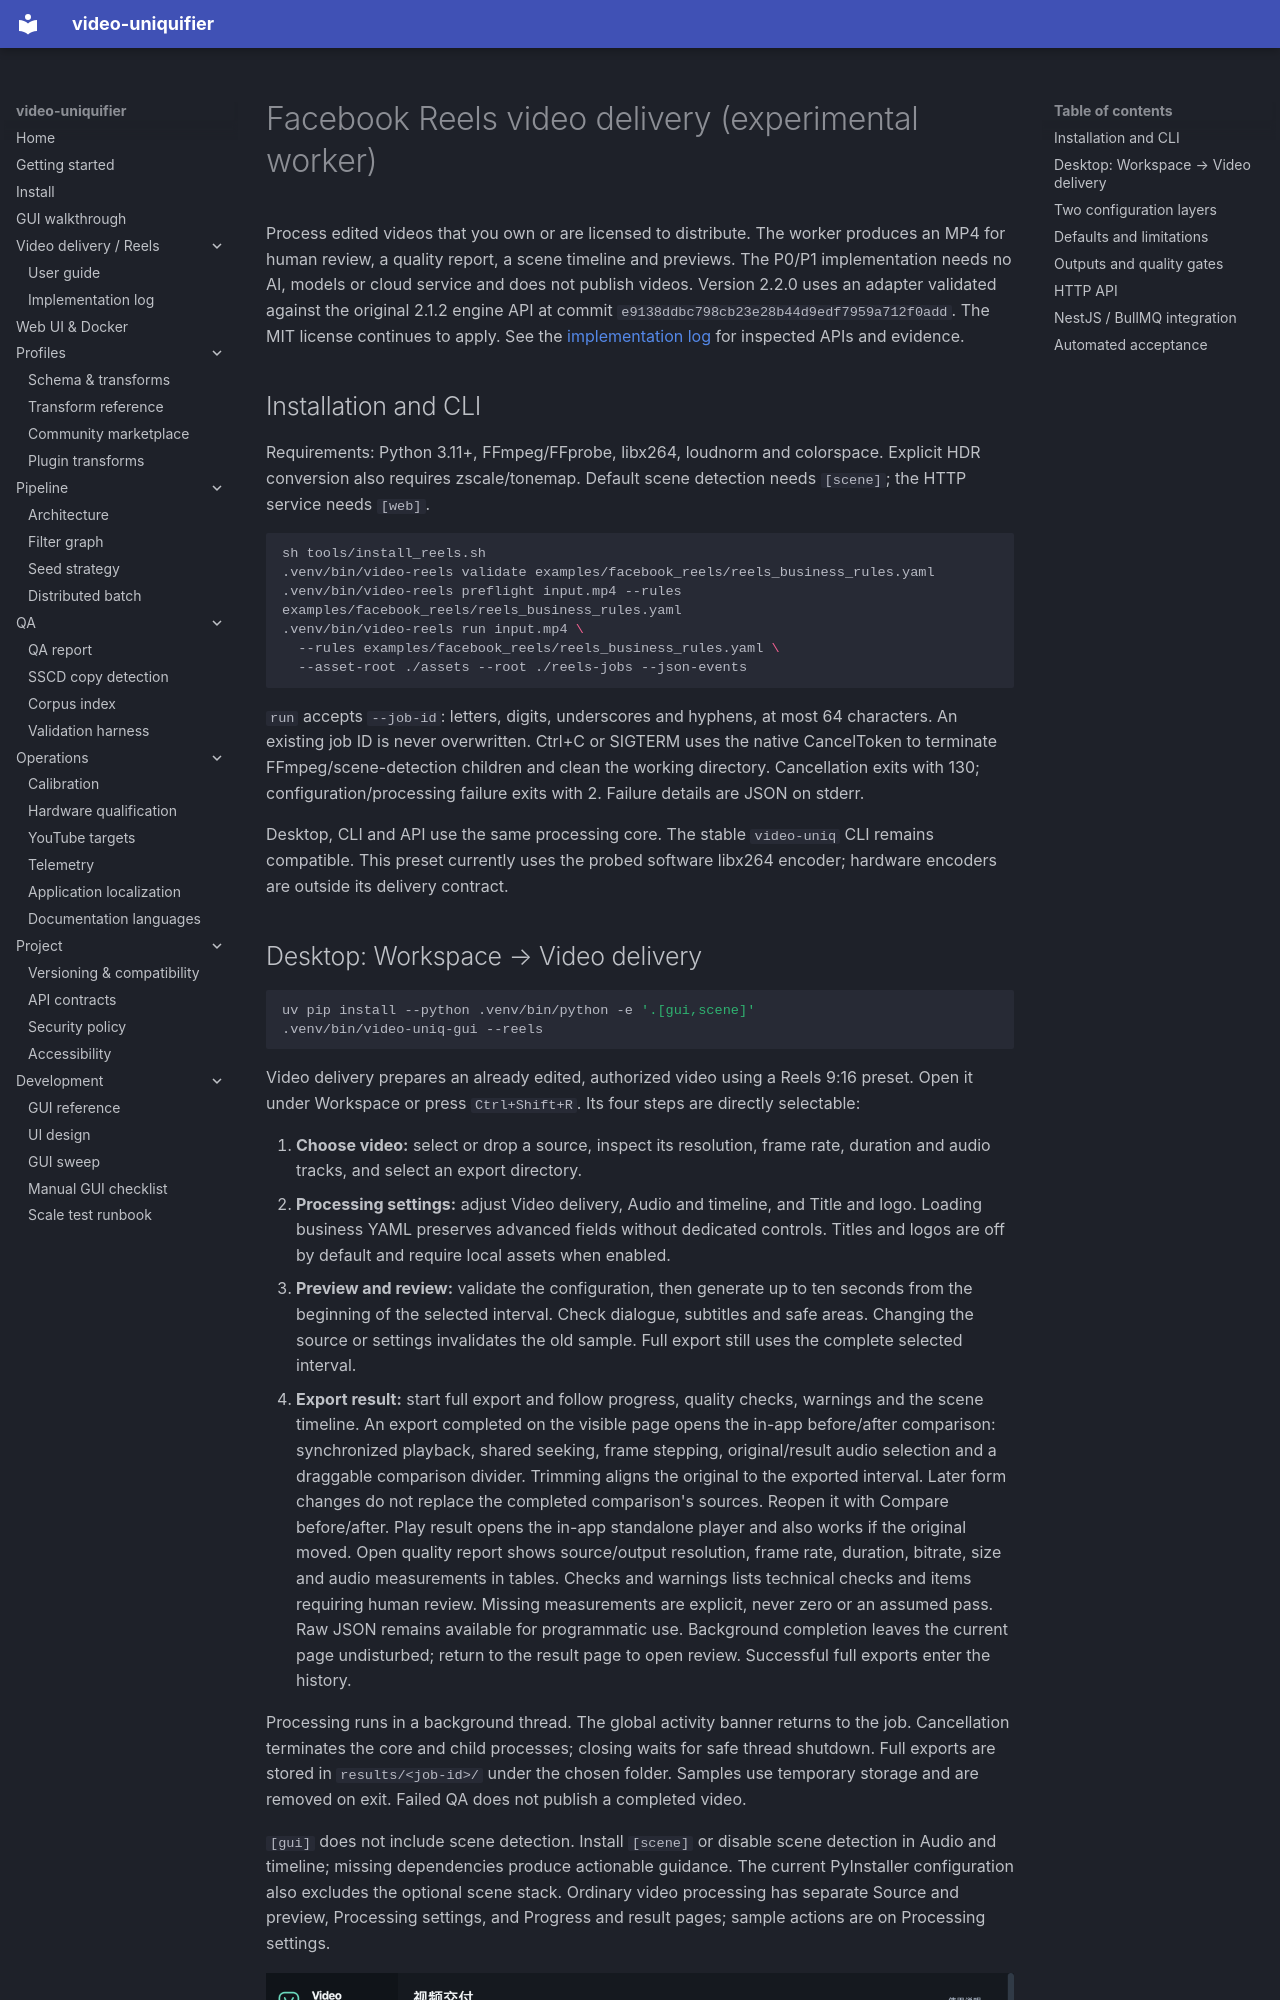

repository: Hostlife22/video-uniquifier · page: en/facebook-reels/index.html · generator: mkdocs

# Facebook Reels video delivery (experimental worker)

Process edited videos that you own or are licensed to distribute. The worker produces an MP4 for human review, a quality report, a scene timeline and previews. The P0/P1 implementation needs no AI, models or cloud service and does not publish videos. Version 2.2.0 uses an adapter validated against the original 2.1.2 engine API at commit
`e9138ddbc798cb23e28b44d9edf7959a712f0add`. The MIT license continues to apply. See the [implementation log](facebook-reels-development.md) for inspected APIs and evidence.

## Installation and CLI

Requirements: Python 3.11+, FFmpeg/FFprobe, libx264, loudnorm and colorspace. Explicit HDR conversion also requires zscale/tonemap. Default scene detection needs
`[scene]`; the HTTP service needs `[web]`.

```sh
sh tools/install_reels.sh
.venv/bin/video-reels validate examples/facebook_reels/reels_business_rules.yaml
.venv/bin/video-reels preflight input.mp4 --rules examples/facebook_reels/reels_business_rules.yaml
.venv/bin/video-reels run input.mp4 \
  --rules examples/facebook_reels/reels_business_rules.yaml \
  --asset-root ./assets --root ./reels-jobs --json-events
```

`run` accepts `--job-id`: letters, digits, underscores and hyphens, at most 64 characters. An existing job ID is never overwritten. Ctrl+C or SIGTERM uses the native CancelToken to terminate FFmpeg/scene-detection children and clean the working directory. Cancellation exits with 130; configuration/processing failure exits with 2. Failure details are JSON on stderr.

Desktop, CLI and API use the same processing core. The stable `video-uniq` CLI remains compatible. This preset currently uses the probed software libx264 encoder; hardware encoders are outside its delivery contract.
